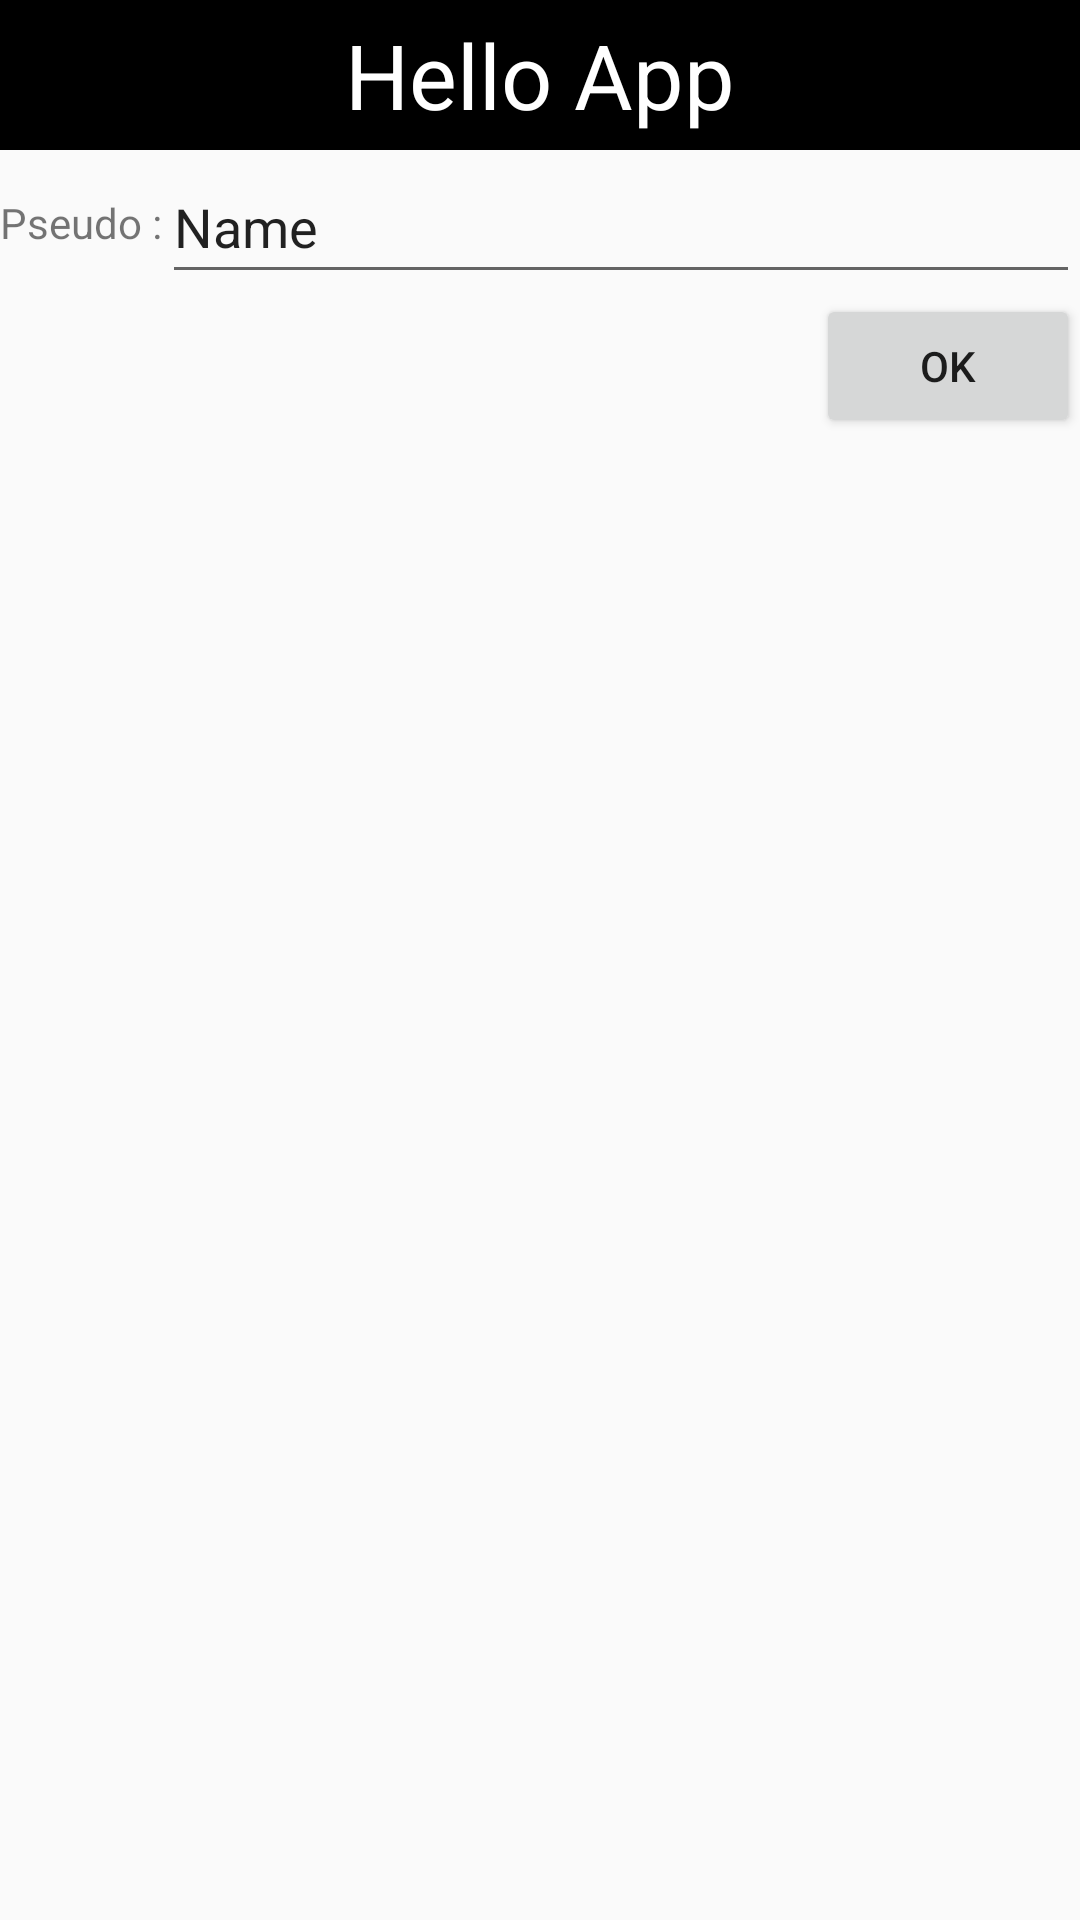

Android layout source for this screen:
<!-- AndroidManifest.xml: application theme Theme.PMRAPP1 -->
<!-- res/layout/activity_main.xml -->
<?xml version="1.0" encoding="utf-8"?>
<android.support.constraint.ConstraintLayout xmlns:android="http://schemas.android.com/apk/res/android"
    xmlns:app="http://schemas.android.com/apk/res-auto"
    xmlns:tools="http://schemas.android.com/tools"
    android:layout_width="match_parent"
    android:layout_height="match_parent"
    tools:context=".MainActivity">

    <TextView
        android:id="@+id/textView"
        android:layout_width="0dp"
        android:layout_height="wrap_content"
        android:height="50dp"
        android:background="@color/noir"
        android:gravity="center"
        android:text="@string/hello_app"
        android:textColor="#FFFFFF"
        android:textSize="30sp"
        app:layout_constraintEnd_toEndOf="parent"
        app:layout_constraintStart_toStartOf="parent"
        app:layout_constraintTop_toTopOf="parent" />

    <TextView
        android:id="@+id/textView2"
        android:layout_width="wrap_content"
        android:layout_height="wrap_content"
        android:text="@string/pseudo"
        app:layout_constraintBottom_toBottomOf="@+id/pseudo"
        app:layout_constraintStart_toStartOf="parent"
        app:layout_constraintTop_toBottomOf="@+id/textView" />

    <EditText
        android:id="@+id/pseudo"
        android:layout_width="0dp"
        android:layout_height="wrap_content"
        android:ems="10"
        android:inputType="textPersonName"
        android:minHeight="48dp"
        android:text="Name"
        app:layout_constraintEnd_toEndOf="parent"
        app:layout_constraintStart_toEndOf="@+id/textView2"
        app:layout_constraintTop_toBottomOf="@+id/textView" />

    <Button
        android:id="@+id/btnOK"
        android:layout_width="wrap_content"
        android:layout_height="wrap_content"
        android:text="OK"
        android:onClick="foo"
        app:layout_constraintEnd_toEndOf="parent"
        app:layout_constraintTop_toBottomOf="@+id/pseudo" />
</android.support.constraint.ConstraintLayout>
<!-- resources referenced by this layout -->
<resources>
  <color name="noir">#000000</color>
  <string name="hello_app">Hello App</string>
  <string name="pseudo">Pseudo :</string>
  <style name="Theme.PMRAPP1" parent="Theme.AppCompat.Light.DarkActionBar">
          
          <item name="colorPrimary">@color/purple_500</item>
          <item name="colorPrimaryDark">@color/purple_700</item>
          <item name="colorAccent">@color/teal_200</item>
          
      </style>
  <color name="purple_500">#FF6200EE</color>
  <color name="purple_700">#FF3700B3</color>
  <color name="teal_200">#FF03DAC5</color>
</resources>
